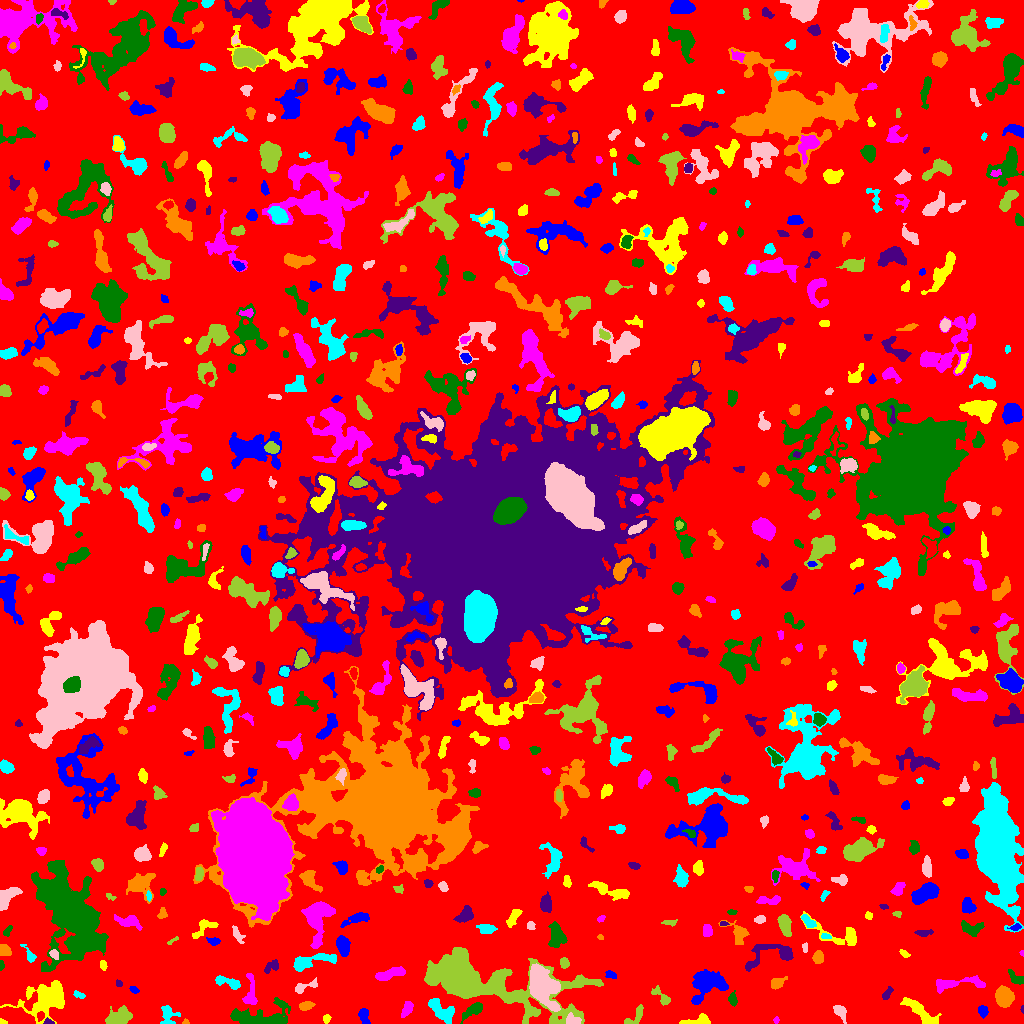

The data file committed next to this chart (first rows):
ID, X, Y, A, B, theta, total_flux, mu_max, mu_median, mu_mean, R_fwhm, R_e, R10, R90, x_start, x_end, y_start, y_end, area, greylevel
0, 509.6, 507.6, 302.4, 298.8, 1.46, 1513415, 22.0, 2.0, 2.033, 11.74, 224.7, 84.9, 365.5, 0, 1023, 0, 1023, 744385, 2.033
1, 363.9, 7.874, 4.122, 2.255, -1.312, 555.0, 8.0, 4.0, 3.881, 5.078, 3.742, 1.382, 5.809, 358, 370, 0, 15, 143, 7.881
2, 699.2, 3.763, 6.926, 2.339, 0.2415, 439.0, 9.0, 2.0, 2.386, 2.821, 3.742, 1.262, 6.103, 679, 710, 0, 10, 184, 7.386
3, 776.2, 3.5, 1.399, 1.167, -0.0, 82.0, 7.0, 2.0, 2.158, 1.596, 1.493, 0.5642, 2.523, 773, 779, 0, 7, 38, 7.158
4, 473.9, 14.33, 5.86, 2.202, 0.5876, 459.0, 8.0, 2.0, 2.135, 3.827, 3.742, 1.262, 6.408, 460, 482, 0, 21, 215, 7.135
5, 48.45, 1.264, 2.307, 1.216, -0.1706, 265.0, 12.0, 5.0, 5.3, 2.585, 1.954, 0.7979, 3.141, 43, 54, 0, 6, 50, 14.3
6, 185.3, 1.25, 1.719, 1.222, 0.1016, 56.0, 3.0, 2.0, 1.75, 2.523, 1.693, 0.5642, 2.646, 182, 189, 0, 5, 32, 6.75
7, 168.2, 7.648, 5.84, 4.537, -1.562, 344.0, 4.0, 1.0, 1.6, 5.614, 4.37, 1.596, 7.136, 160, 180, 0, 18, 215, 6.6
8, 573.5, 2.932, 3.229, 1.952, -0.2873, 279.0, 7.0, 2.0, 2.163, 3.241, 3.038, 1.128, 4.787, 566, 581, 0, 11, 129, 12.16
9, 635.5, 7.879, 7.256, 2.813, 0.8181, 323.0, 5.0, 2.0, 1.889, 3.909, 4.029, 1.493, 6.555, 624, 643, 0, 19, 171, 6.889
10, 726.3, 3.49, 2.399, 1.835, 1.017, 102.0, 3.0, 2.0, 1.457, 3.385, 2.706, 0.9772, 4.068, 722, 731, 0, 8, 70, 7.457
11, 982.6, 12.68, 2.474, 2.07, -1.405, 270.0, 7.0, 2.0, 2.547, 3.29, 2.877, 1.128, 4.549, 978, 988, 5, 18, 106, 7.547
12, 326.4, 5.444, 2.046, 1.688, 0.8109, 72.0, 3.0, 1.0, 1.143, 2.585, 2.326, 0.9772, 3.656, 323, 331, 0, 9, 63, 6.143
13, 407, 14.61, 4.158, 2.17, 1.108, 491.0, 8.0, 3.0, 3.386, 4.442, 3.827, 1.493, 5.944, 401, 413, 6, 22, 145, 7.386
14, 263, 6.494, 16.58, 6.113, 0.07462, 3602, 16.0, 4.0, 4.841, 5.499, 8.311, 2.821, 13.7, 230, 290, 0, 26, 744, 7.841
15, 1022, 14.19, 1.447, 0.7013, -1.524, 31.0, 4.0, 1.0, 1.292, 1.693, 1.128, 0.0, 1.954, 1020, 1023, 10, 18, 24, 7.292
16, 306.3, 17.88, 3.349, 1.679, 0.1831, 190.0, 4.0, 1.0, 1.583, 4.26, 2.985, 1.128, 4.754, 299, 315, 13, 22, 120, 8.583
17, 440.9, 13.28, 8.099, 3.795, -0.6746, 1408, 9.0, 4.0, 3.837, 6.58, 6.129, 2.394, 9.491, 428, 454, 0, 25, 367, 7.837
18, 840.4, 11.89, 4.022, 2.443, -0.9864, 627.0, 10.0, 3.0, 4.045, 4.222, 3.656, 1.382, 5.997, 833, 846, 0, 18, 155, 8.045
19, 117.8, 5.803, 6.174, 3.594, 0.3533, 1914, 14.0, 5.0, 5.484, 5.499, 5.47, 2.111, 8.885, 105, 132, 0, 18, 349, 9.484
20, 619.7, 25.1, 5.129, 2.241, -0.9425, 590.0, 7.0, 3.0, 3.352, 5.109, 4.26, 1.693, 6.507, 612, 627, 14, 34, 176, 7.352
21, 707, 40.04, 8.875, 6.676, 0.4676, 4358, 19.0, 5.0, 6.208, 5.971, 7.979, 2.877, 13.03, 691, 728, 19, 54, 702, 9.208
22, 920.1, 11.36, 12.13, 2.66, -0.6892, 878.0, 6.0, 2.0, 2.212, 7.024, 5.781, 2.326, 9.027, 900, 941, 0, 26, 397, 7.212
23, 250.5, 29.7, 9.006, 2.634, 1.563, 696.0, 10.0, 2.0, 2.818, 3.827, 4.297, 1.596, 7.269, 242, 257, 19, 50, 247, 8.818
24, 732.7, 24.16, 3.165, 1.963, -1.478, 246.0, 5.0, 2.0, 2.412, 3.827, 3.038, 1.128, 4.853, 728, 737, 17, 33, 102, 7.412
25, 887, 29.77, 3.82, 1.528, 0.9076, 168.0, 4.0, 2.0, 1.768, 4.068, 2.821, 1.128, 4.549, 882, 893, 24, 37, 95, 6.768
26, 1003, 26.39, 4.459, 3.83, -1.198, 2510, 20.0, 7.0, 7.606, 5.863, 5.202, 2.034, 8.406, 995, 1014, 16, 38, 330, 11.61
27, 79.04, 28.45, 3.121, 1.412, -0.3617, 106.0, 3.0, 2.0, 1.493, 3.478, 2.646, 0.9772, 3.989, 73, 85, 25, 33, 71, 6.493
28, 302.6, 35.93, 6.337, 2.034, 0.3368, 374.0, 8.0, 2.0, 2.382, 3.568, 3.141, 1.128, 5.293, 295, 317, 30, 46, 157, 8.382
29, 661.8, 26.3, 6.405, 2.288, -0.7389, 311.0, 5.0, 2.0, 1.908, 3.909, 3.613, 1.382, 6.103, 651, 670, 18, 38, 163, 6.908
30, 136.8, 45.35, 7.485, 5.095, 0.8495, 1920, 13.0, 3.0, 3.629, 5.171, 5.89, 2.185, 10.25, 114, 148, 26, 59, 529, 8.629
31, 133.9, 33.64, 2.322, 1.522, -0.4857, 196.0, 6.0, 3.0, 3.267, 3.385, 2.394, 0.9772, 3.785, 129, 139, 30, 37, 60, 12.27
32, 44.59, 23.04, 14.23, 7.95, 0.3794, 5813, 14.0, 5.0, 5.474, 10.36, 10.17, 3.909, 16.21, 0, 64, 0, 43, 1062, 8.474
33, 953.7, 39.85, 14.5, 2.858, 0.09518, 1116, 7.0, 2.0, 2.976, 6.155, 5.917, 2.326, 9.657, 936, 985, 30, 48, 375, 6.976
34, 1016, 45.26, 4.977, 2.311, -0.6395, 346.0, 5.0, 2.0, 2.403, 4.549, 3.949, 1.493, 5.917, 1008, 1023, 39, 54, 144, 7.403
35, 118.7, 39.97, 1.744, 1.478, -0.533, 96.0, 4.0, 2.0, 2.133, 3.038, 2.034, 0.7979, 3.192, 116, 122, 37, 44, 45, 10.13
36, 776.2, 40.68, 3.226, 2.233, 0.4677, 283.0, 7.0, 1.0, 1.952, 3.141, 3.038, 1.128, 5.232, 771, 787, 34, 47, 145, 6.952
37, 228.2, 41.1, 7.564, 2.171, -0.2867, 541.0, 6.0, 2.0, 2.626, 5.642, 4.406, 1.693, 6.91, 215, 240, 34, 48, 206, 7.626
38, 541.6, 37.33, 9.819, 5.618, -1.123, 10103, 32.0, 9.0, 10.79, 8.63, 8.538, 3.29, 14.15, 529, 560, 12, 60, 936, 18.79
39, 471.4, 43.3, 33.23, 10.04, -0.2268, 45971, 70.0, 5.0, 11.47, 11.38, 12.62, 4.72, 27.4, 424, 603, 0, 76, 4007, 15.47
40, 675.2, 56.19, 7.648, 2.628, 0.2506, 1389, 16.0, 4.0, 4.908, 4.26, 4.583, 1.693, 8.038, 660, 687, 48, 63, 283, 8.908
41, 610.8, 48.73, 2.788, 1.722, -0.4222, 175.0, 5.0, 2.0, 2.188, 3.29, 2.706, 0.9772, 4.107, 605, 616, 45, 53, 80, 9.188
42, 103.3, 58.74, 2.523, 1.218, -1.382, 80.0, 4.0, 1.0, 1.212, 3.038, 2.257, 0.5642, 3.338, 100, 107, 53, 63, 66, 7.212
43, 389.6, 49.36, 8.072, 2.324, 0.2716, 1029, 9.0, 4.0, 3.811, 5.078, 5.412, 2.034, 8.215, 375, 405, 43, 57, 270, 7.811
44, 0.9583, 58.43, 2.375, 0.9315, -1.537, 72.0, 4.0, 2.0, 1.636, 2.706, 1.784, 0.5642, 2.764, 0, 4, 53, 63, 44, 8.636
45, 271.2, 56.76, 4.662, 2.437, 0.6626, 321.0, 4.0, 2.0, 2.36, 6.024, 3.949, 1.596, 5.863, 264, 278, 50, 64, 136, 6.36
46, 818.2, 66.37, 2.882, 2.389, 1.524, 447.0, 8.0, 3.0, 3.465, 4.222, 3.29, 1.262, 5.382, 812, 823, 60, 73, 129, 8.465
47, 311.1, 62.09, 13.14, 3.109, 0.2294, 1468, 11.0, 3.0, 3.67, 4.334, 6.308, 2.185, 9.821, 293, 336, 52, 70, 400, 7.67
48, 53.99, 69.4, 2.418, 1.79, -0.9601, 206.0, 6.0, 2.0, 2.608, 3.523, 2.585, 0.9772, 4.068, 49, 58, 64, 74, 79, 11.61
49, 564.6, 60.08, 2.67, 1.877, -1.381, 147.0, 4.0, 2.0, 1.581, 3.868, 2.764, 0.9772, 4.406, 560, 569, 55, 66, 93, 7.581
50, 870.1, 65.25, 3.69, 1.46, 0.9823, 91.0, 4.0, 1.0, 1.123, 2.877, 2.394, 0.7979, 3.827, 866, 878, 60, 72, 81, 6.123
51, 342.8, 78.23, 3.995, 2.643, -1.324, 982.0, 12.0, 4.0, 4.179, 5.015, 4.107, 1.596, 6.58, 336, 350, 67, 88, 235, 10.18
52, 904.1, 69.8, 2.676, 1.298, -0.7319, 64.0, 2.0, 1.0, 1.0, 3.827, 2.185, 0.9772, 3.523, 899, 910, 66, 74, 64, 7.0
53, 1022, 70.2, 1.236, 0.9759, 1.555, 44.0, 5.0, 1.0, 1.833, 1.596, 1.262, 0.0, 2.185, 1019, 1023, 67, 73, 24, 6.833
54, 73.01, 108.8, 18.52, 9.863, -1.053, 54550, 79.0, 6.0, 13.55, 11.23, 12.93, 4.82, 26.28, 31, 108, 52, 163, 4026, 17.55
55, 773.9, 69.82, 14.79, 5.976, 0.2069, 1754, 11.0, 3.0, 3.624, 5.202, 6.308, 2.257, 10.79, 745, 793, 52, 79, 484, 7.624
56, 4.233, 73.62, 2.922, 2.192, -0.6571, 536.0, 12.0, 4.0, 4.254, 3.7, 3.141, 1.128, 5.078, 0, 11, 68, 79, 126, 9.254
57, 29.54, 68.52, 5.341, 2.006, -1.006, 188.0, 3.0, 2.0, 1.649, 4.442, 3.478, 1.382, 5.382, 20, 36, 61, 79, 114, 7.649
58, 805.1, 76.4, 2.461, 1.376, 1.521, 103.0, 4.0, 2.0, 1.981, 3.385, 2.257, 0.9772, 3.478, 802, 807, 71, 81, 52, 7.981
59, 172.8, 82.89, 3.486, 0.9261, 0.5674, 76.0, 3.0, 2.0, 1.583, 2.821, 2.185, 0.7979, 3.385, 167, 178, 79, 87, 48, 6.583
... 666 more rows
